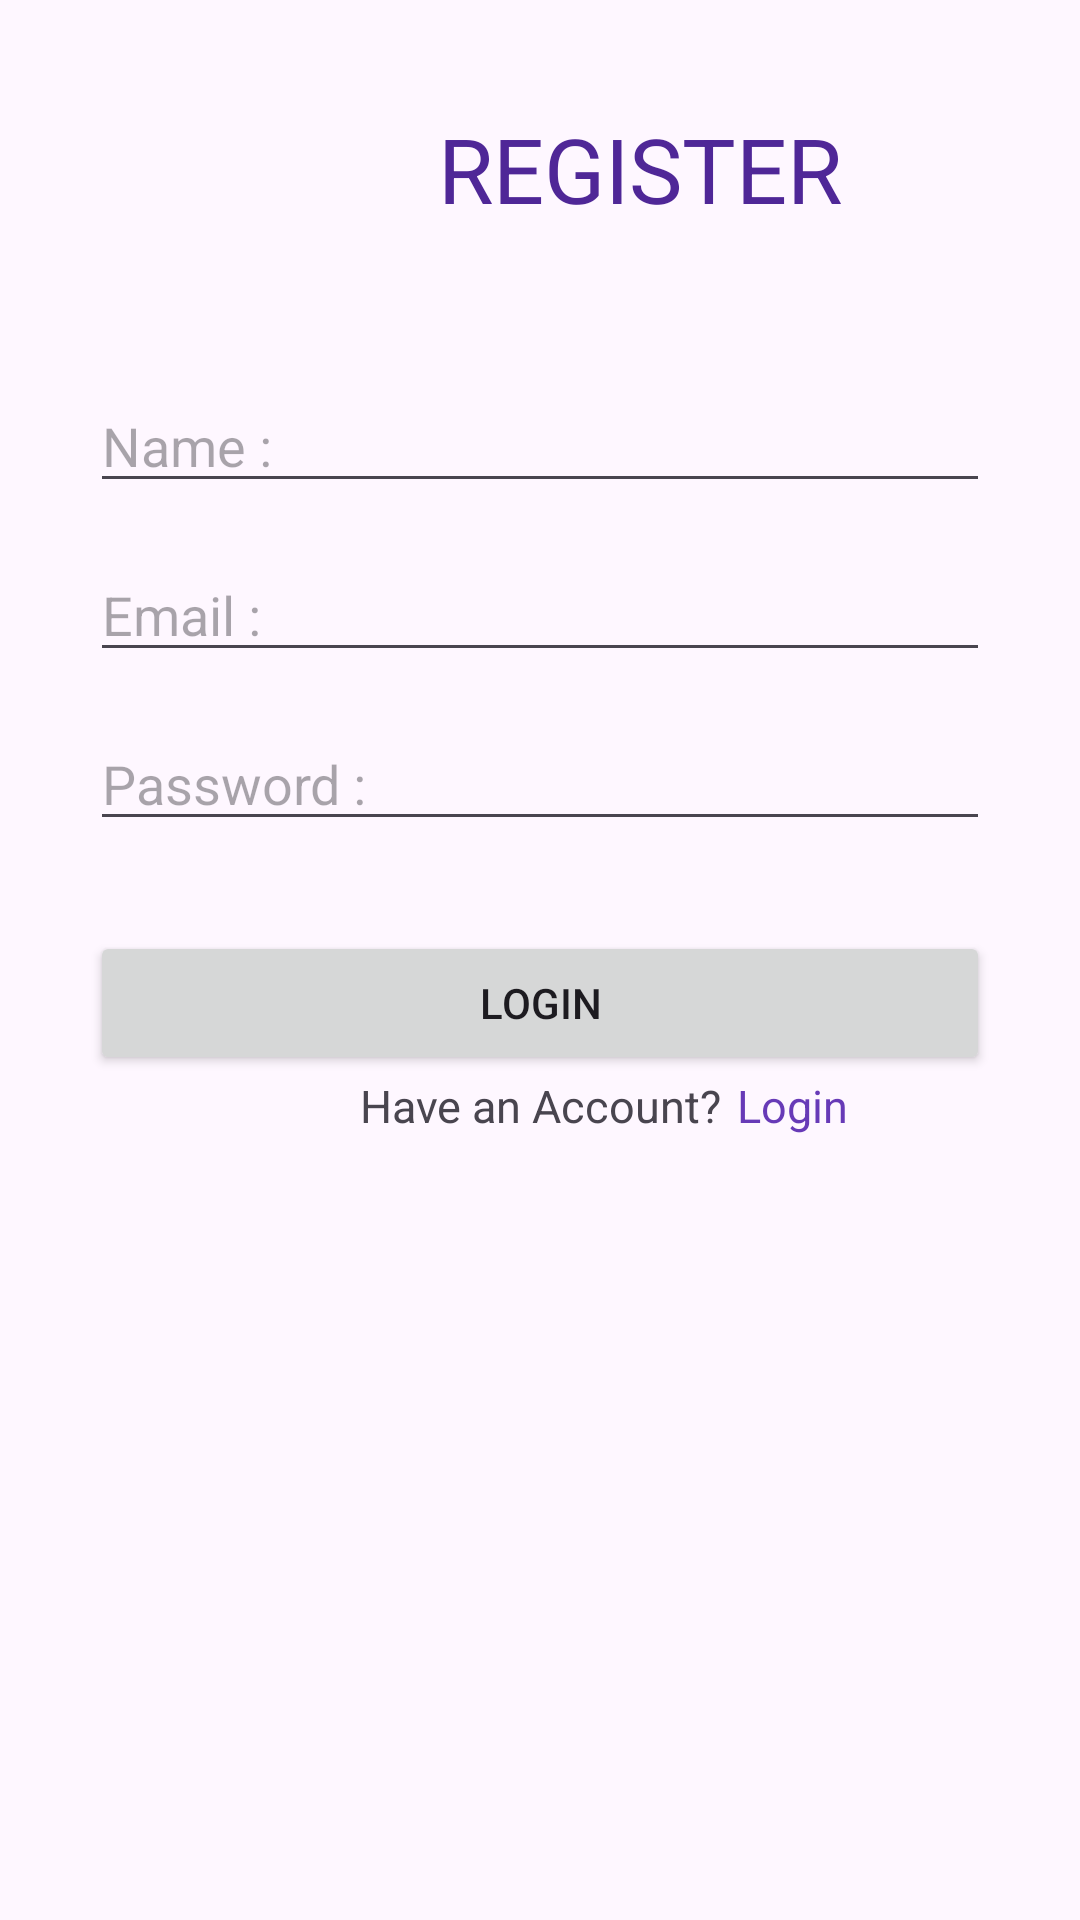

Produce the Android XML layout that renders to this screen, including the resource entries it uses.
<!-- AndroidManifest.xml: application theme Theme.MMobile -->
<!-- res/layout/activity_register.xml -->
<?xml version="1.0" encoding="utf-8"?>
<RelativeLayout xmlns:android="http://schemas.android.com/apk/res/android"
    android:layout_width="match_parent"
    android:layout_height="match_parent">


    <EditText
        android:id="@+id/TextEmail"
        android:layout_width="match_parent"
        android:layout_height="wrap_content"
        android:layout_marginStart="30dp"
        android:layout_marginTop="15dp"
        android:layout_marginEnd="30dp"
        android:hint="Email :"
        android:layout_below="@id/TextName"/>

    <EditText
        android:id="@+id/textSandi"
        android:layout_width="match_parent"
        android:layout_height="wrap_content"
        android:layout_below="@id/TextEmail"
        android:layout_marginStart="30dp"
        android:layout_marginTop="15dp"
        android:layout_marginEnd="30dp"
        android:hint="Password :"
        android:inputType="textPassword"/>

    <Button
        android:id="@+id/btnLogin"
        android:layout_width="match_parent"
        android:layout_height="wrap_content"
        android:layout_below="@id/textSandi"
        android:layout_marginStart="30dp"
        android:layout_marginTop="30dp"
        android:layout_marginEnd="30dp"
        android:text="Login" />

    <TextView
        android:id="@+id/textView"
        android:layout_width="wrap_content"
        android:layout_height="wrap_content"
        android:layout_below="@id/btnLogin"
        android:textSize="15dp"
        android:layout_marginLeft="120dp"
        android:text="Have an Account?" />

    <TextView
        android:id="@+id/textLogin"
        android:layout_width="wrap_content"
        android:layout_height="wrap_content"
        android:layout_below="@id/btnLogin"
        android:layout_toEndOf="@+id/textView"
        android:layout_toRightOf="@+id/textView"
        android:textColor="#673AB7"
        android:layout_marginLeft="5dp"
        android:textSize="15dp"
        android:text="Login" />

    <TextView
        android:id="@+id/TextView2"
        android:layout_width="wrap_content"
        android:layout_height="wrap_content"
        android:layout_alignParentStart="true"
        android:layout_alignParentLeft="true"
        android:layout_alignParentTop="true"
        android:layout_centerHorizontal="true"
        android:layout_marginStart="146dp"
        android:layout_marginLeft="146dp"
        android:layout_marginTop="36dp"
        android:text="REGISTER"
        android:textColor="#4F2797"
        android:textSize="30dp" />

    <EditText
        android:id="@+id/TextName"
        android:layout_width="match_parent"
        android:layout_height="wrap_content"
        android:layout_marginStart="30dp"
        android:layout_marginTop="50dp"
        android:layout_marginEnd="30dp"
        android:hint="Name :"
        android:layout_below="@id/TextView2" />

</RelativeLayout>
<!-- resources referenced by this layout -->
<resources>
  <style name="Theme.MMobile" parent="Base.Theme.MMobile" />
  <style name="Base.Theme.MMobile" parent="Theme.Material3.DayNight.NoActionBar">
          
          
      </style>
</resources>
